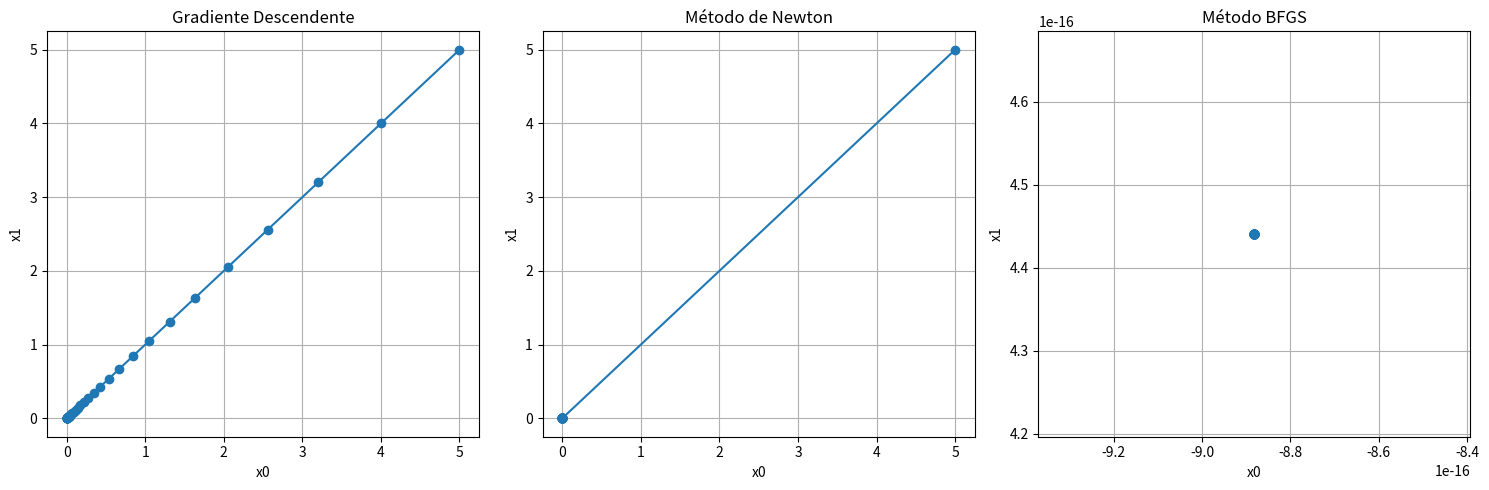

This figure's Python source:
import numpy as np
import matplotlib.pyplot as plt
from scipy.optimize import minimize

# Definimos una función de ejemplo
def objective_function(x):
    return x[0]**2 + x[1]**2  # Función cuadrática simple

# Gradiente de la función
def gradient(x):
    return np.array([2*x[0], 2*x[1]])

# Hessiana de la función
def hessian(x):
    return np.array([[2, 0], [0, 2]])

# Algoritmos
def gradient_descent(x0, alpha=0.01, num_iters=100):
    x = x0
    history = [x0]
    for _ in range(num_iters):
        grad = gradient(x)
        x = x - alpha * grad
        history.append(x)
    return np.array(history)

def newton_method(x0, num_iters=100):
    x = x0
    history = [x0]
    for _ in range(num_iters):
        grad = gradient(x)
        H = hessian(x)
        x = x - np.linalg.inv(H).dot(grad)
        history.append(x)
    return np.array(history)

def bfgs_method(x0, num_iters=100):
    res = minimize(objective_function, x0, method='BFGS', jac=gradient, options={'maxiter': num_iters})
    return np.array([res.x for _ in range(num_iters+1)])  # Resuelve una sola vez, para comparación

# Configuración
x0 = np.array([5, 5])  # Punto inicial

# Parámetros
alpha = 0.1
num_iters = 50

# Resultados
grad_desc_history = gradient_descent(x0, alpha, num_iters)
newton_history = newton_method(x0, num_iters)
bfgs_history = bfgs_method(x0, num_iters)

# Graficar los resultados
plt.figure(figsize=(15, 5))

# Gradiente Descendente
plt.subplot(1, 3, 1)
plt.title("Gradiente Descendente")
plt.plot(grad_desc_history[:, 0], grad_desc_history[:, 1], 'o-')
plt.xlabel('x0')
plt.ylabel('x1')
plt.grid(True)

# Método de Newton
plt.subplot(1, 3, 2)
plt.title("Método de Newton")
plt.plot(newton_history[:, 0], newton_history[:, 1], 'o-')
plt.xlabel('x0')
plt.ylabel('x1')
plt.grid(True)

# Método BFGS
plt.subplot(1, 3, 3)
plt.title("Método BFGS")
plt.plot(bfgs_history[:, 0], bfgs_history[:, 1], 'o-')
plt.xlabel('x0')
plt.ylabel('x1')
plt.grid(True)

plt.tight_layout()
plt.show()
